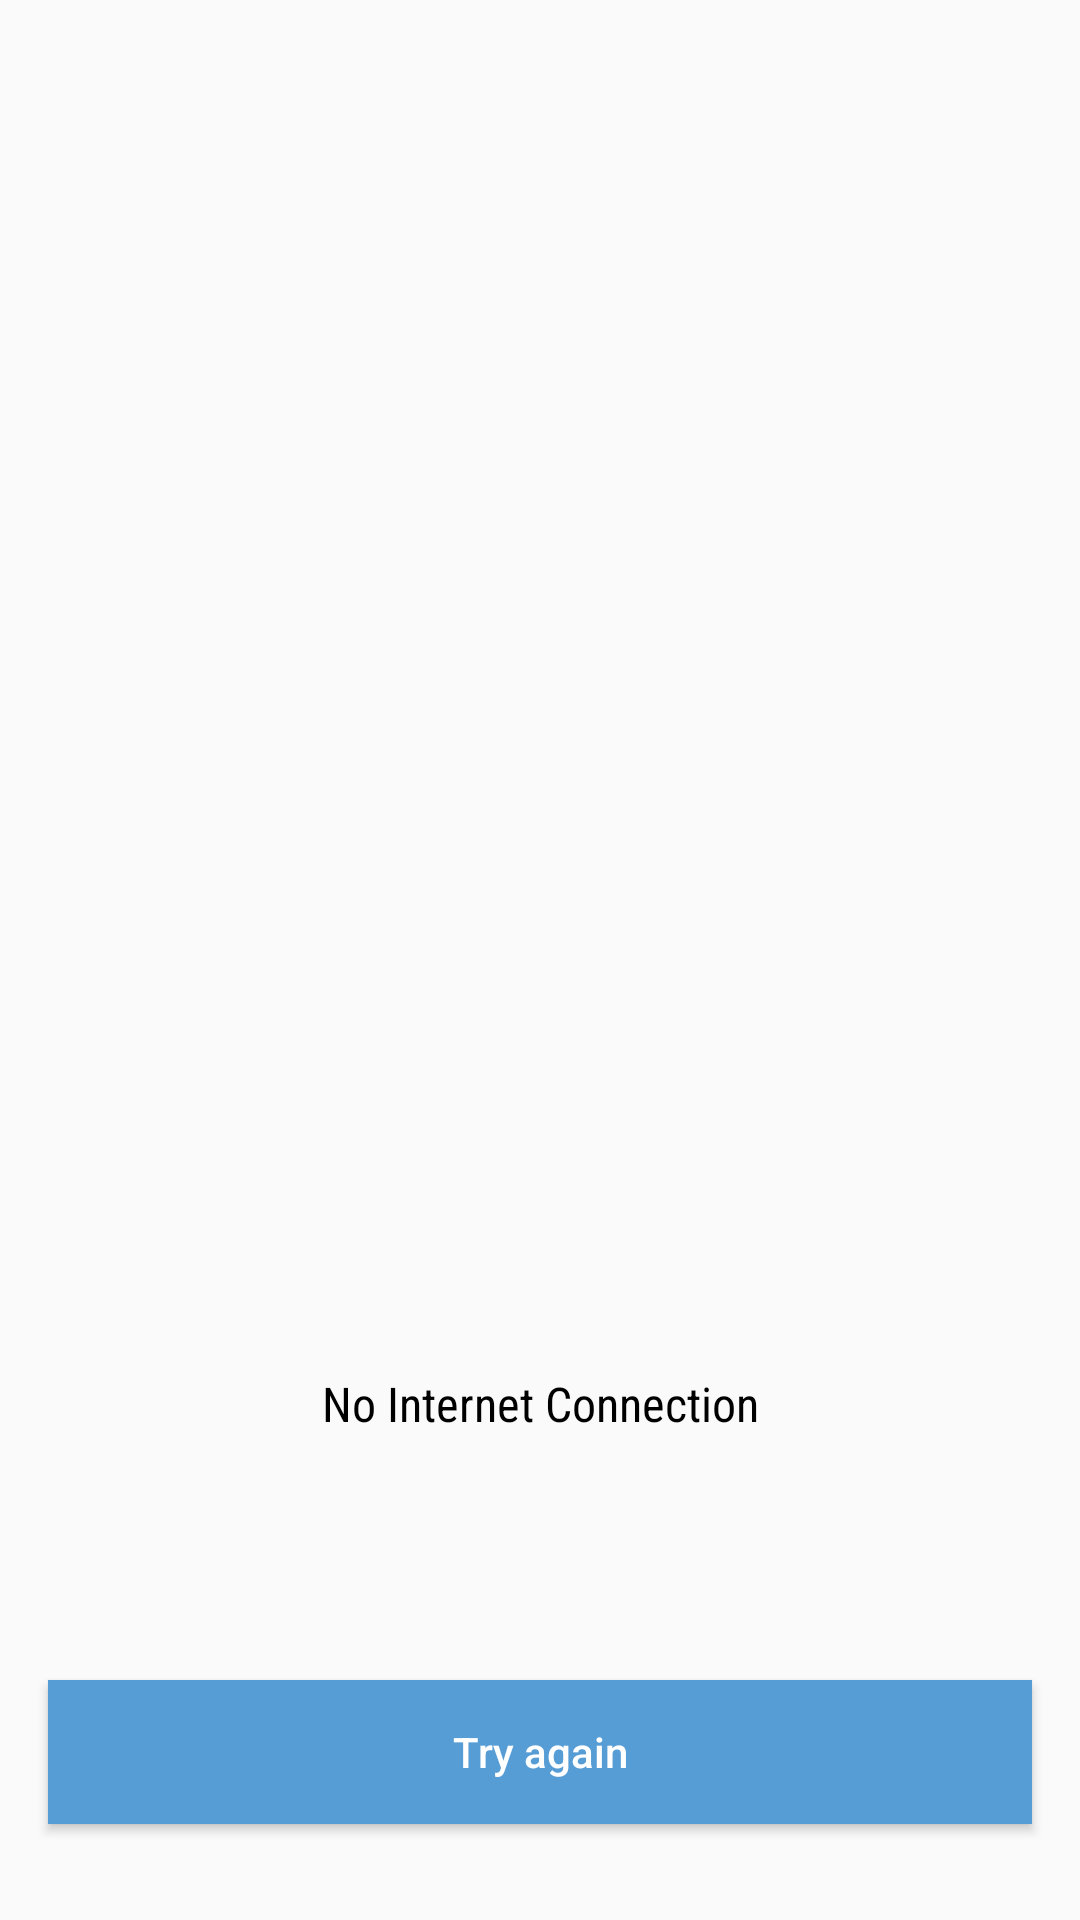

Write the Android layout XML for this screen, with the resource values it uses.
<!-- AndroidManifest.xml: application theme Theme.RickAndMortyTest -->
<!-- res/layout/chek_internet.xml -->
<?xml version="1.0" encoding="utf-8"?>
<androidx.constraintlayout.widget.ConstraintLayout xmlns:android="http://schemas.android.com/apk/res/android"
    android:layout_width="match_parent"
    android:layout_height="match_parent"
    xmlns:app="http://schemas.android.com/apk/res-auto">


    <ImageView
        android:id="@+id/imgNoInternet"
        android:background="@drawable/ic_group"
        android:layout_width="230dp"
        android:layout_height="230dp"
        app:layout_constraintBottom_toBottomOf="parent"
        app:layout_constraintEnd_toEndOf="parent"
        app:layout_constraintStart_toStartOf="parent"
        app:layout_constraintTop_toTopOf="parent" />

    <TextView
        android:layout_width="wrap_content"
        android:layout_height="wrap_content"
        android:layout_marginTop="22dp"
        android:fontFamily="sans-serif-condensed"
        android:text="No Internet Connection"
        android:textColor="@color/black"
        android:textSize="16sp"
        app:layout_constraintEnd_toEndOf="parent"
        app:layout_constraintStart_toStartOf="parent"
        app:layout_constraintTop_toBottomOf="@+id/imgNoInternet" />

    <Button
        android:id="@+id/btnCheckInternet"
        android:layout_width="match_parent"
        android:layout_height="wrap_content"
        android:layout_marginHorizontal="16dp"
        android:layout_marginBottom="32dp"
        android:text="Try again"
        android:background="#569CD5"
        android:textAllCaps="false"
        android:textColor="@color/white"
        app:layout_constraintBottom_toBottomOf="parent" />

</androidx.constraintlayout.widget.ConstraintLayout>
<!-- resources referenced by this layout -->
<resources>
  <style name="Theme.RickAndMortyTest" parent="Theme.MaterialComponents.DayNight.DarkActionBar.Bridge">
          
          <item name="colorPrimary">@color/purple_500</item>
          <item name="colorPrimaryVariant">@color/purple_700</item>
          <item name="colorOnPrimary">@color/white</item>
          
          <item name="colorSecondary">@color/teal_200</item>
          <item name="colorSecondaryVariant">@color/teal_700</item>
          <item name="colorOnSecondary">@color/black</item>
          
          <item name="android:statusBarColor" tools:targetApi="l">?attr/colorPrimaryVariant</item>
          
      </style>
  <!-- not gathered from this repository: default colours our renderer supplied (Android Studio template values) -->
  <color name="purple_500">#FF6200EE</color>
  <color name="purple_700">#FF3700B3</color>
  <color name="teal_200">#FF03DAC5</color>
  <color name="teal_700">#FF018786</color>
  <color name="black">#FF000000</color>
  <color name="white">#FFFFFFFF</color>
</resources>
